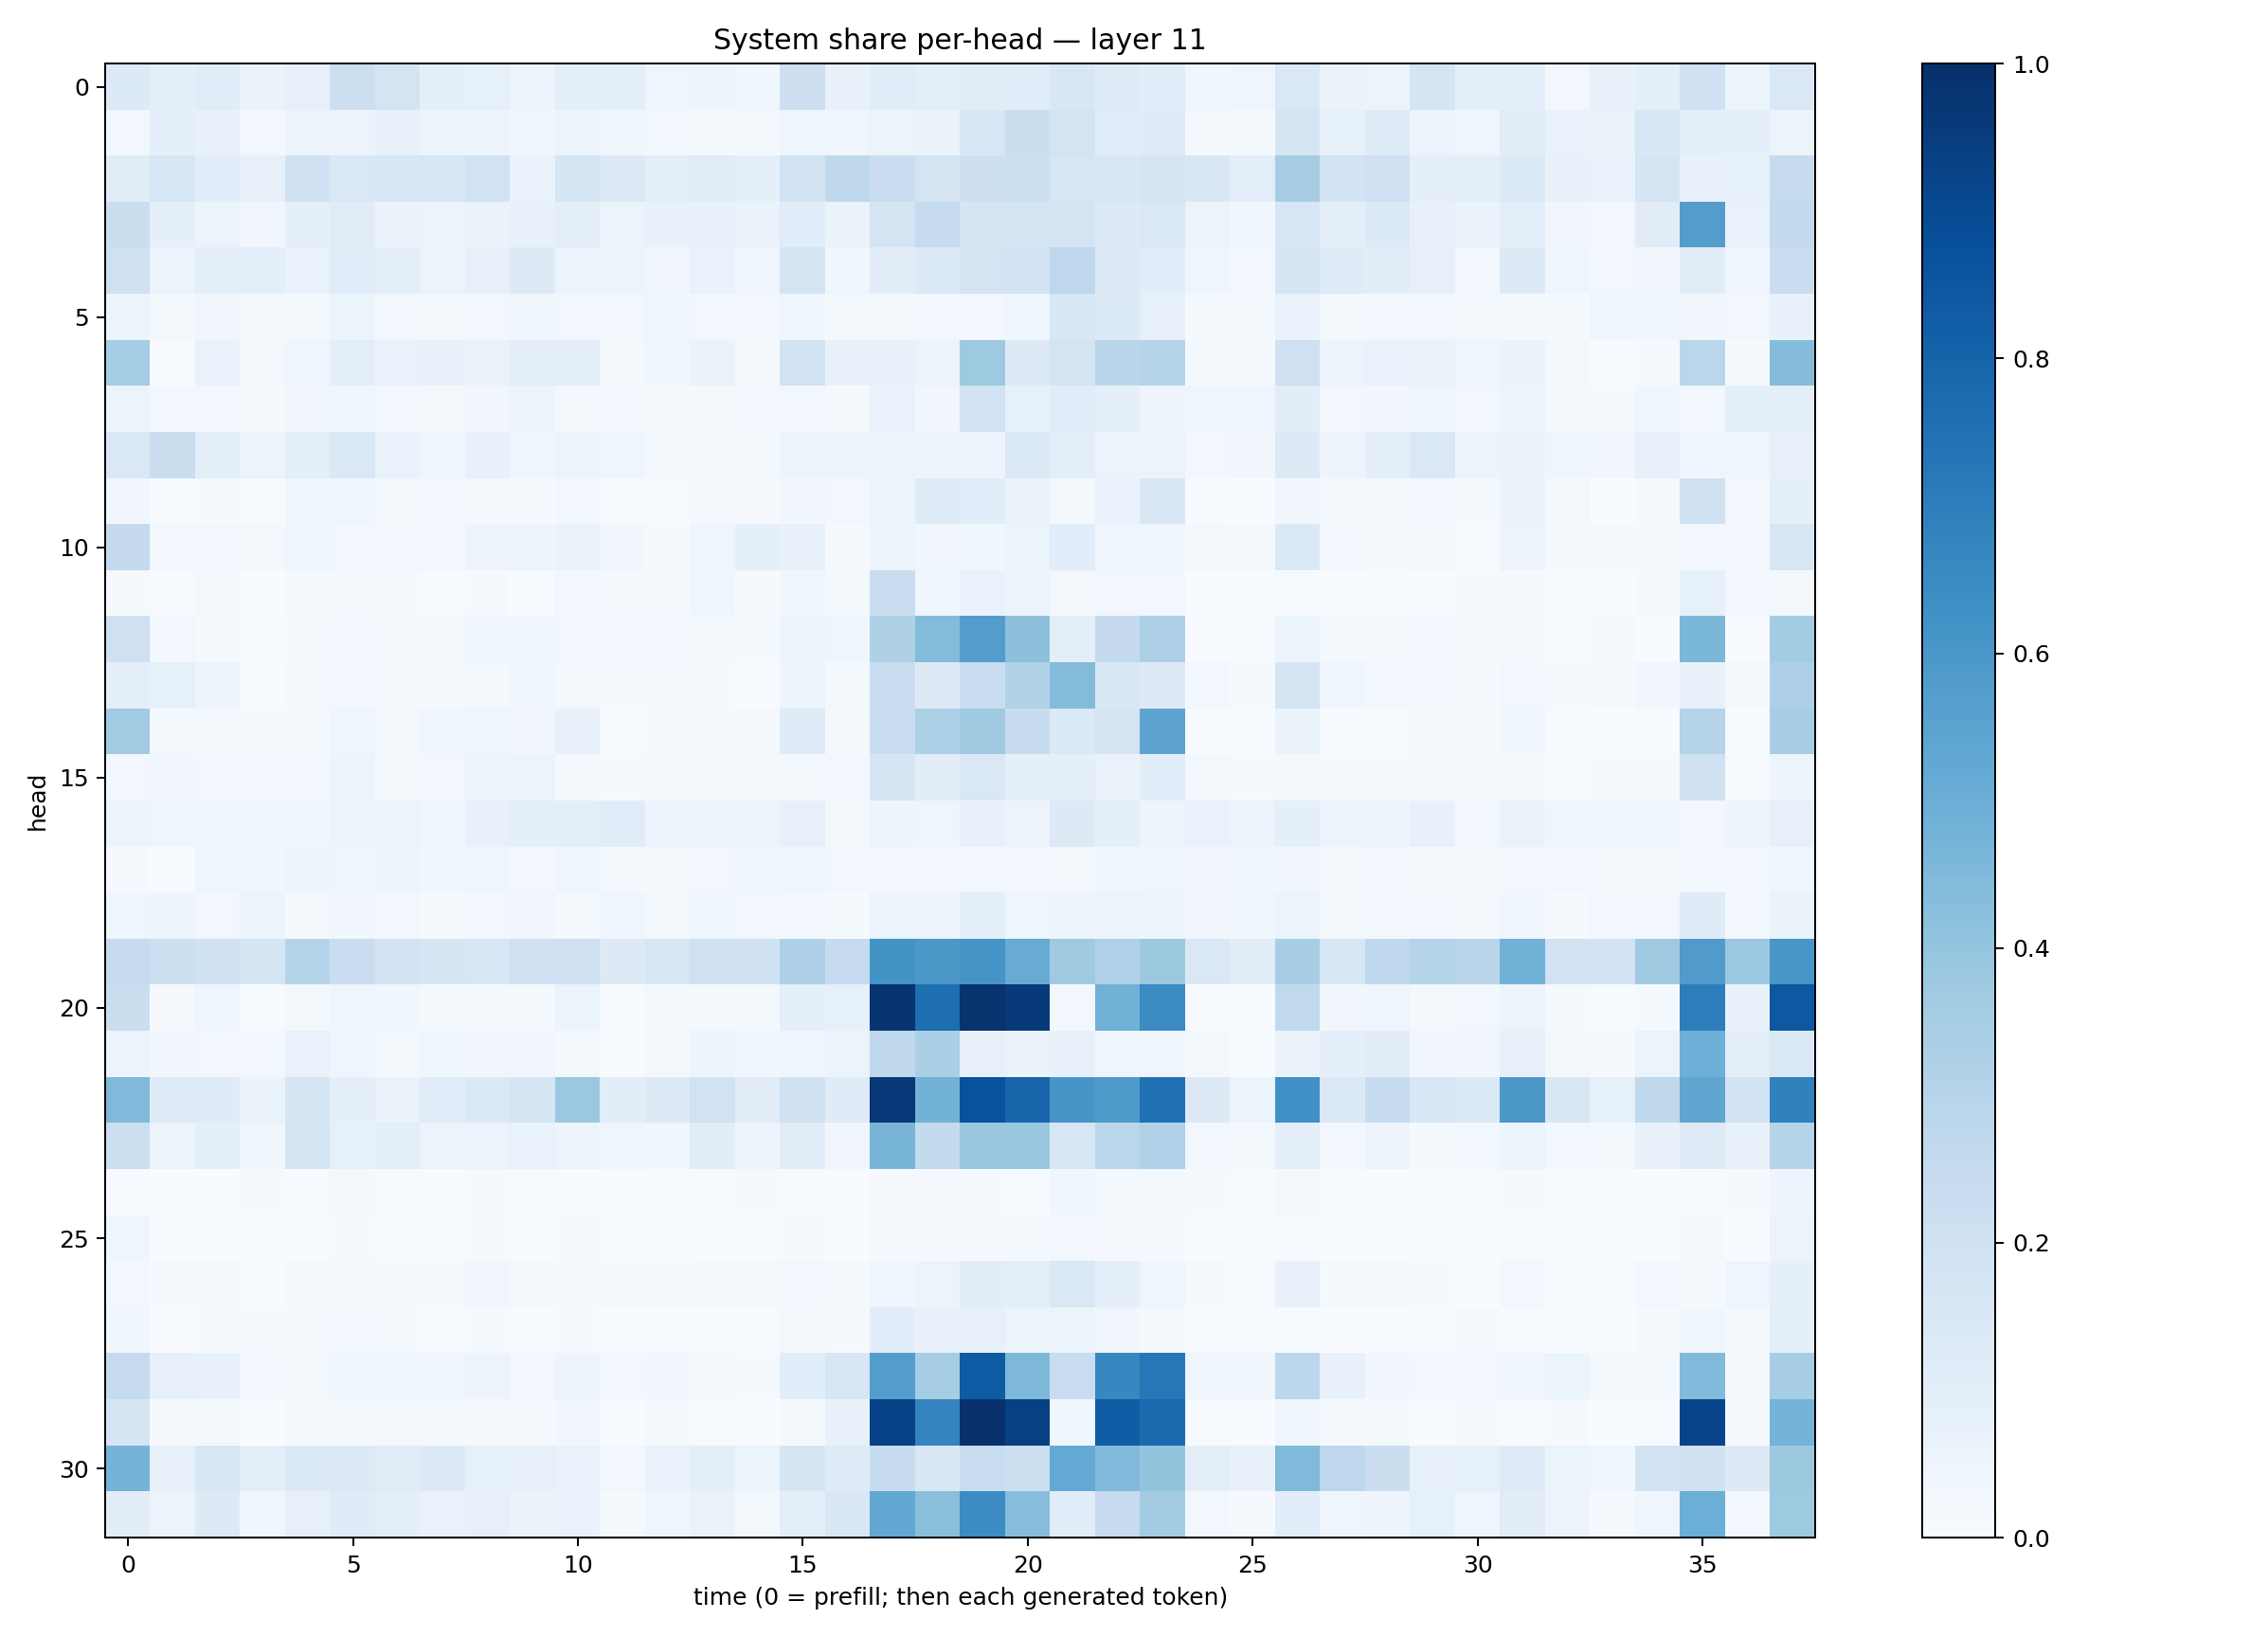

The data file committed next to this chart (first rows):
0.13417491, 0.093653105, 0.114402145, 0.06327444, 0.07825563, 0.21760352, 0.17623466, 0.10099782, 0.08408902, 0.04835048, 0.100441486, 0.08877797, 0.041141775, 0.046906393, 0.03894859, 0.2144433, 0.07617643, 0.11350727, 0.09716699, 0.11031311, 0.11658014, 0.15553893, 0.123474024, 0.10547191
0.0286, 0.09303, 0.07728, 0.0285, 0.0572, 0.05847, 0.07932, 0.05297, 0.04968, 0.03688, 0.05894, 0.03621, 0.02847, 0.01956, 0.02038, 0.04075, 0.04289, 0.05604, 0.06603, 0.1524, 0.2221, 0.1745, 0.1144, 0.1176
0.1101, 0.1639, 0.1094, 0.07949, 0.2029, 0.1472, 0.1626, 0.1629, 0.1931, 0.06798, 0.1658, 0.1257, 0.09579, 0.1099, 0.08837, 0.1914, 0.2715, 0.2304, 0.1729, 0.2125, 0.2162, 0.1578, 0.1536, 0.1711
0.2261, 0.08854, 0.05924, 0.03215, 0.08823, 0.1127, 0.066, 0.0547, 0.06383, 0.07662, 0.09988, 0.05972, 0.07647, 0.07477, 0.06353, 0.1166, 0.06419, 0.1726, 0.2453, 0.1708, 0.1795, 0.1758, 0.1289, 0.1447
0.2086, 0.05594, 0.1006, 0.09819, 0.07025, 0.1164, 0.09524, 0.05918, 0.07983, 0.1264, 0.06174, 0.06099, 0.03261, 0.06941, 0.04137, 0.1747, 0.03904, 0.1103, 0.1357, 0.1774, 0.1857, 0.2748, 0.1315, 0.1089
0.05572, 0.01957, 0.03228, 0.02208, 0.02059, 0.06075, 0.02791, 0.01806, 0.02469, 0.03639, 0.02562, 0.03024, 0.03921, 0.03069, 0.0235, 0.04235, 0.02081, 0.01964, 0.02628, 0.02548, 0.04386, 0.1533, 0.1345, 0.07944
0.3531, 0.006644, 0.06764, 0.01924, 0.04217, 0.09584, 0.06945, 0.07342, 0.06576, 0.09769, 0.09704, 0.01685, 0.03664, 0.06451, 0.0213, 0.1895, 0.07203, 0.07546, 0.06215, 0.3719, 0.1306, 0.1752, 0.2891, 0.3017
0.05518, 0.02393, 0.03101, 0.02071, 0.03383, 0.03605, 0.02529, 0.01865, 0.03206, 0.04979, 0.02011, 0.02533, 0.01947, 0.01871, 0.02982, 0.02782, 0.01022, 0.06758, 0.03514, 0.1891, 0.08439, 0.1141, 0.08601, 0.04986
0.1429, 0.2216, 0.09949, 0.05658, 0.09652, 0.1447, 0.06958, 0.04033, 0.0738, 0.04444, 0.05697, 0.04492, 0.02279, 0.02171, 0.02074, 0.05232, 0.05832, 0.05208, 0.04758, 0.04958, 0.1425, 0.09558, 0.053, 0.06105
0.03515, 0.006059, 0.01327, 0.006756, 0.04541, 0.04283, 0.02331, 0.02563, 0.01889, 0.01164, 0.02866, 0.00598, 0.00775, 0.01839, 0.01146, 0.03219, 0.02913, 0.06057, 0.1222, 0.1079, 0.06366, 0.01879, 0.06969, 0.1487
0.2504, 0.03006, 0.02361, 0.01711, 0.0394, 0.02791, 0.0304, 0.02888, 0.05852, 0.04831, 0.06387, 0.03165, 0.0152, 0.04445, 0.08719, 0.07125, 0.01136, 0.05347, 0.03227, 0.03654, 0.06198, 0.1086, 0.04263, 0.04553
0.0125, 0.005308, 0.01773, 0.003403, 0.01383, 0.01273, 0.01229, 0.005946, 0.009447, 0.001765, 0.03037, 0.009137, 0.02207, 0.04557, 0.008477, 0.03551, 0.01588, 0.2278, 0.03752, 0.06996, 0.05861, 0.01682, 0.02956, 0.02988
0.2056, 0.02802, 0.015, 0.006593, 0.01128, 0.02885, 0.01789, 0.01687, 0.03781, 0.03724, 0.02408, 0.02515, 0.02397, 0.01922, 0.01504, 0.05191, 0.04317, 0.3227, 0.4402, 0.5716, 0.415, 0.1009, 0.2523, 0.3269
0.09699, 0.0839, 0.04971, 0.004994, 0.01843, 0.02603, 0.01387, 0.01102, 0.0174, 0.03885, 0.02337, 0.01411, 0.01035, 0.01022, 0.003787, 0.05007, 0.01873, 0.2302, 0.1308, 0.2333, 0.3149, 0.4407, 0.1535, 0.1283
0.3662, 0.01801, 0.01693, 0.008305, 0.01253, 0.04152, 0.02075, 0.03682, 0.04509, 0.03355, 0.07152, 0.007807, 0.01075, 0.009466, 0.008452, 0.1204, 0.01911, 0.234, 0.3313, 0.3701, 0.2377, 0.139, 0.1699, 0.541
0.02723, 0.03224, 0.02475, 0.03058, 0.02946, 0.04791, 0.02263, 0.02667, 0.04845, 0.05273, 0.01705, 0.01507, 0.02203, 0.01875, 0.01852, 0.02042, 0.02762, 0.1682, 0.1024, 0.1441, 0.08845, 0.08914, 0.06407, 0.1067
0.05906, 0.04145, 0.04063, 0.04213, 0.03678, 0.06149, 0.05459, 0.04579, 0.07525, 0.08769, 0.09891, 0.1136, 0.04796, 0.05117, 0.05402, 0.0809, 0.01819, 0.04773, 0.04491, 0.0748, 0.05843, 0.1259, 0.09165, 0.04884
0.009015, 0.003358, 0.04348, 0.03601, 0.05, 0.04547, 0.0484, 0.03587, 0.04025, 0.02788, 0.04218, 0.02001, 0.0183, 0.02634, 0.03852, 0.04152, 0.03091, 0.02374, 0.02397, 0.02596, 0.02623, 0.02181, 0.03827, 0.03998
0.04309, 0.04778, 0.02491, 0.05297, 0.02174, 0.03174, 0.02478, 0.01514, 0.03082, 0.03226, 0.02035, 0.04243, 0.02285, 0.03544, 0.02881, 0.02673, 0.01381, 0.0565, 0.05475, 0.09417, 0.04048, 0.05567, 0.0591, 0.04769
0.247, 0.2158, 0.2011, 0.1661, 0.306, 0.2279, 0.1807, 0.1714, 0.1568, 0.2037, 0.2044, 0.1289, 0.1583, 0.206, 0.1979, 0.3268, 0.2485, 0.6203, 0.5941, 0.6097, 0.5093, 0.3677, 0.3171, 0.3755
0.2265, 0.01133, 0.04036, 0.007426, 0.01996, 0.03956, 0.0381, 0.02332, 0.02271, 0.01909, 0.06068, 0.004744, 0.02156, 0.01299, 0.0213, 0.09201, 0.08453, 0.9821, 0.761, 0.9872, 0.9647, 0.02878, 0.4869, 0.65
0.0567, 0.03231, 0.02729, 0.02688, 0.06923, 0.04393, 0.0204, 0.03875, 0.03215, 0.03174, 0.02062, 0.007714, 0.01574, 0.04699, 0.03758, 0.04383, 0.06009, 0.272, 0.3345, 0.0811, 0.06352, 0.07584, 0.04429, 0.04583
0.4492, 0.1234, 0.1207, 0.0628, 0.1681, 0.09229, 0.06292, 0.1142, 0.1377, 0.1667, 0.3794, 0.1026, 0.1313, 0.1879, 0.1096, 0.1954, 0.1198, 0.9652, 0.4804, 0.874, 0.8002, 0.6088, 0.5889, 0.7522
0.2167, 0.05643, 0.09248, 0.03569, 0.1777, 0.08261, 0.09516, 0.05945, 0.05872, 0.06877, 0.0554, 0.0419, 0.03524, 0.1024, 0.04965, 0.1045, 0.03328, 0.4667, 0.2564, 0.3863, 0.3874, 0.1583, 0.2856, 0.3169
0.006929, 0.005434, 0.003677, 0.009434, 0.005952, 0.01655, 0.007332, 0.004056, 0.01127, 0.0071, 0.005013, 0.005505, 0.006563, 0.006088, 0.01492, 0.007146, 0.001431, 0.007827, 0.01145, 0.01542, 0.006697, 0.03592, 0.02168, 0.01651
0.04318, 0.003444, 0.003848, 0.005018, 0.006759, 0.01078, 0.004784, 0.005201, 0.01039, 0.006557, 0.009442, 0.005905, 0.005666, 0.005855, 0.006972, 0.01357, 0.002336, 0.008737, 0.009512, 0.01112, 0.01261, 0.03006, 0.01138, 0.01065
0.02924, 0.008983, 0.008217, 0.005691, 0.01577, 0.01913, 0.01403, 0.01125, 0.03159, 0.02333, 0.01319, 0.01292, 0.01223, 0.01582, 0.01882, 0.02429, 0.01493, 0.04538, 0.06055, 0.1028, 0.1014, 0.1448, 0.09173, 0.04233
0.03877, 0.004882, 0.01158, 0.008888, 0.0105, 0.02383, 0.01477, 0.006766, 0.01479, 0.004982, 0.009829, 0.003167, 0.003458, 0.00471, 0.006042, 0.02023, 0.007895, 0.1086, 0.07362, 0.07857, 0.06099, 0.05911, 0.03155, 0.01819
0.243, 0.08091, 0.07512, 0.0288, 0.02187, 0.03598, 0.04613, 0.0433, 0.05798, 0.02452, 0.05723, 0.02553, 0.03443, 0.02165, 0.01276, 0.1062, 0.159, 0.5729, 0.3483, 0.8323, 0.4544, 0.2312, 0.665, 0.7228
0.1664, 0.00886, 0.01875, 0.003713, 0.008544, 0.0163, 0.01674, 0.01579, 0.01165, 0.0082, 0.03406, 0.001968, 0.01217, 0.007398, 0.003612, 0.01546, 0.07175, 0.9274, 0.6719, 0.9946, 0.9338, 0.03795, 0.8245, 0.775
0.4729, 0.08001, 0.1599, 0.09792, 0.1371, 0.1259, 0.1125, 0.1288, 0.0839, 0.07971, 0.06858, 0.02721, 0.07013, 0.09506, 0.06128, 0.1661, 0.1212, 0.2409, 0.1519, 0.2314, 0.2179, 0.5229, 0.4432, 0.4
0.1021, 0.05869, 0.1297, 0.03796, 0.07974, 0.1198, 0.09894, 0.06998, 0.08003, 0.065, 0.06689, 0.01194, 0.04343, 0.06598, 0.01894, 0.1012, 0.1521, 0.5246, 0.4241, 0.6481, 0.4327, 0.1065, 0.2475, 0.3588
